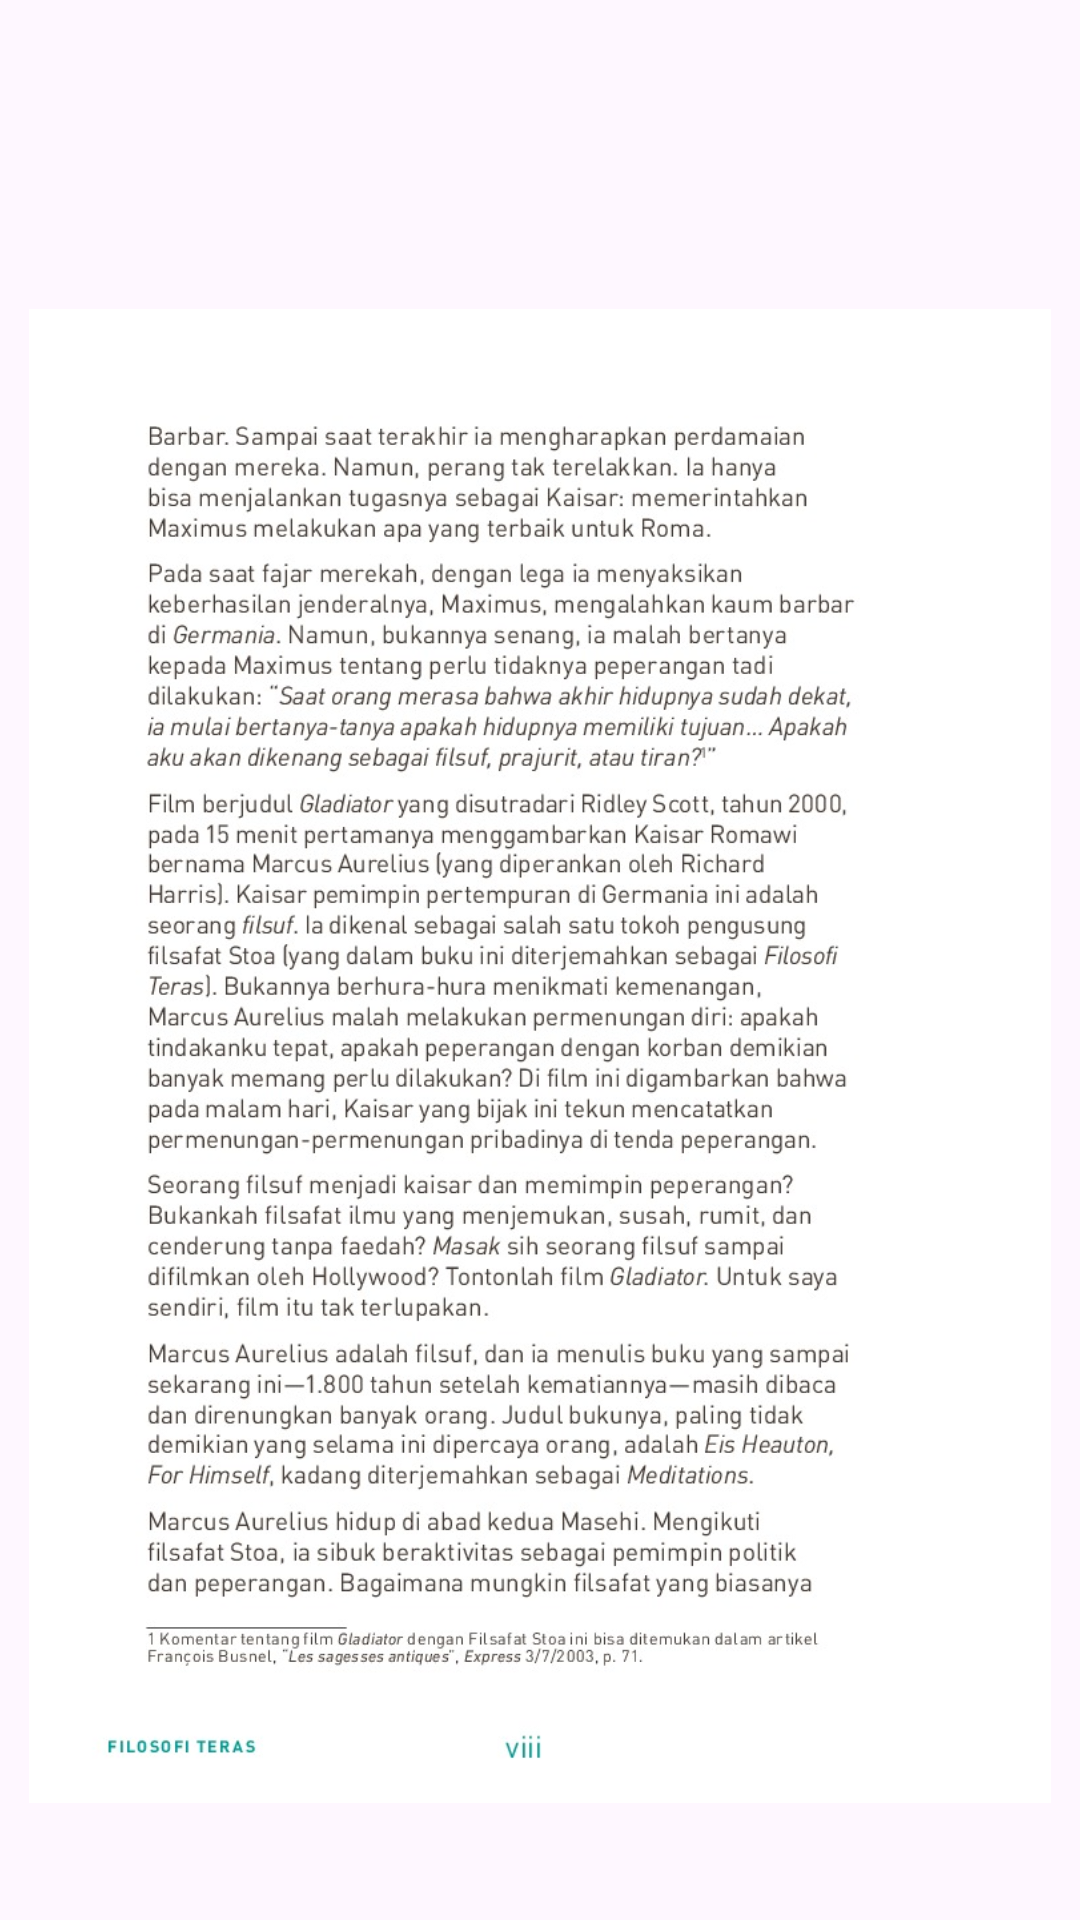

This screen was rendered from an Android layout file. Write that file and the resources it references.
<!-- AndroidManifest.xml: application theme Theme.RenbiStore -->
<!-- res/layout/activity_filosofi_photo2.xml -->
<?xml version="1.0" encoding="utf-8"?>
<androidx.constraintlayout.widget.ConstraintLayout xmlns:android="http://schemas.android.com/apk/res/android"
    xmlns:app="http://schemas.android.com/apk/res-auto"
    xmlns:tools="http://schemas.android.com/tools"
    android:layout_width="match_parent"
    android:layout_height="match_parent"
    tools:context=".FilosofiPhoto2">

    <LinearLayout
        android:layout_width="match_parent"
        android:layout_height="match_parent"
        android:orientation="vertical">

        <Space
            android:layout_width="match_parent"
            android:layout_height="103dp" />

        <ImageView
            android:id="@+id/imageView7"
            android:layout_width="match_parent"
            android:layout_height="498dp"
            android:src="@drawable/filosofiphoto1" />
    </LinearLayout>
</androidx.constraintlayout.widget.ConstraintLayout>
<!-- resources referenced by this layout -->
<resources>
  <!-- drawable filosofiphoto1: jpg bitmap (drawable, 238501 bytes) -->
  <style name="Theme.RenbiStore" parent="Base.Theme.RenbiStore" />
  <style name="Base.Theme.RenbiStore" parent="Theme.Material3.DayNight.NoActionBar">
          
          
      </style>
</resources>
